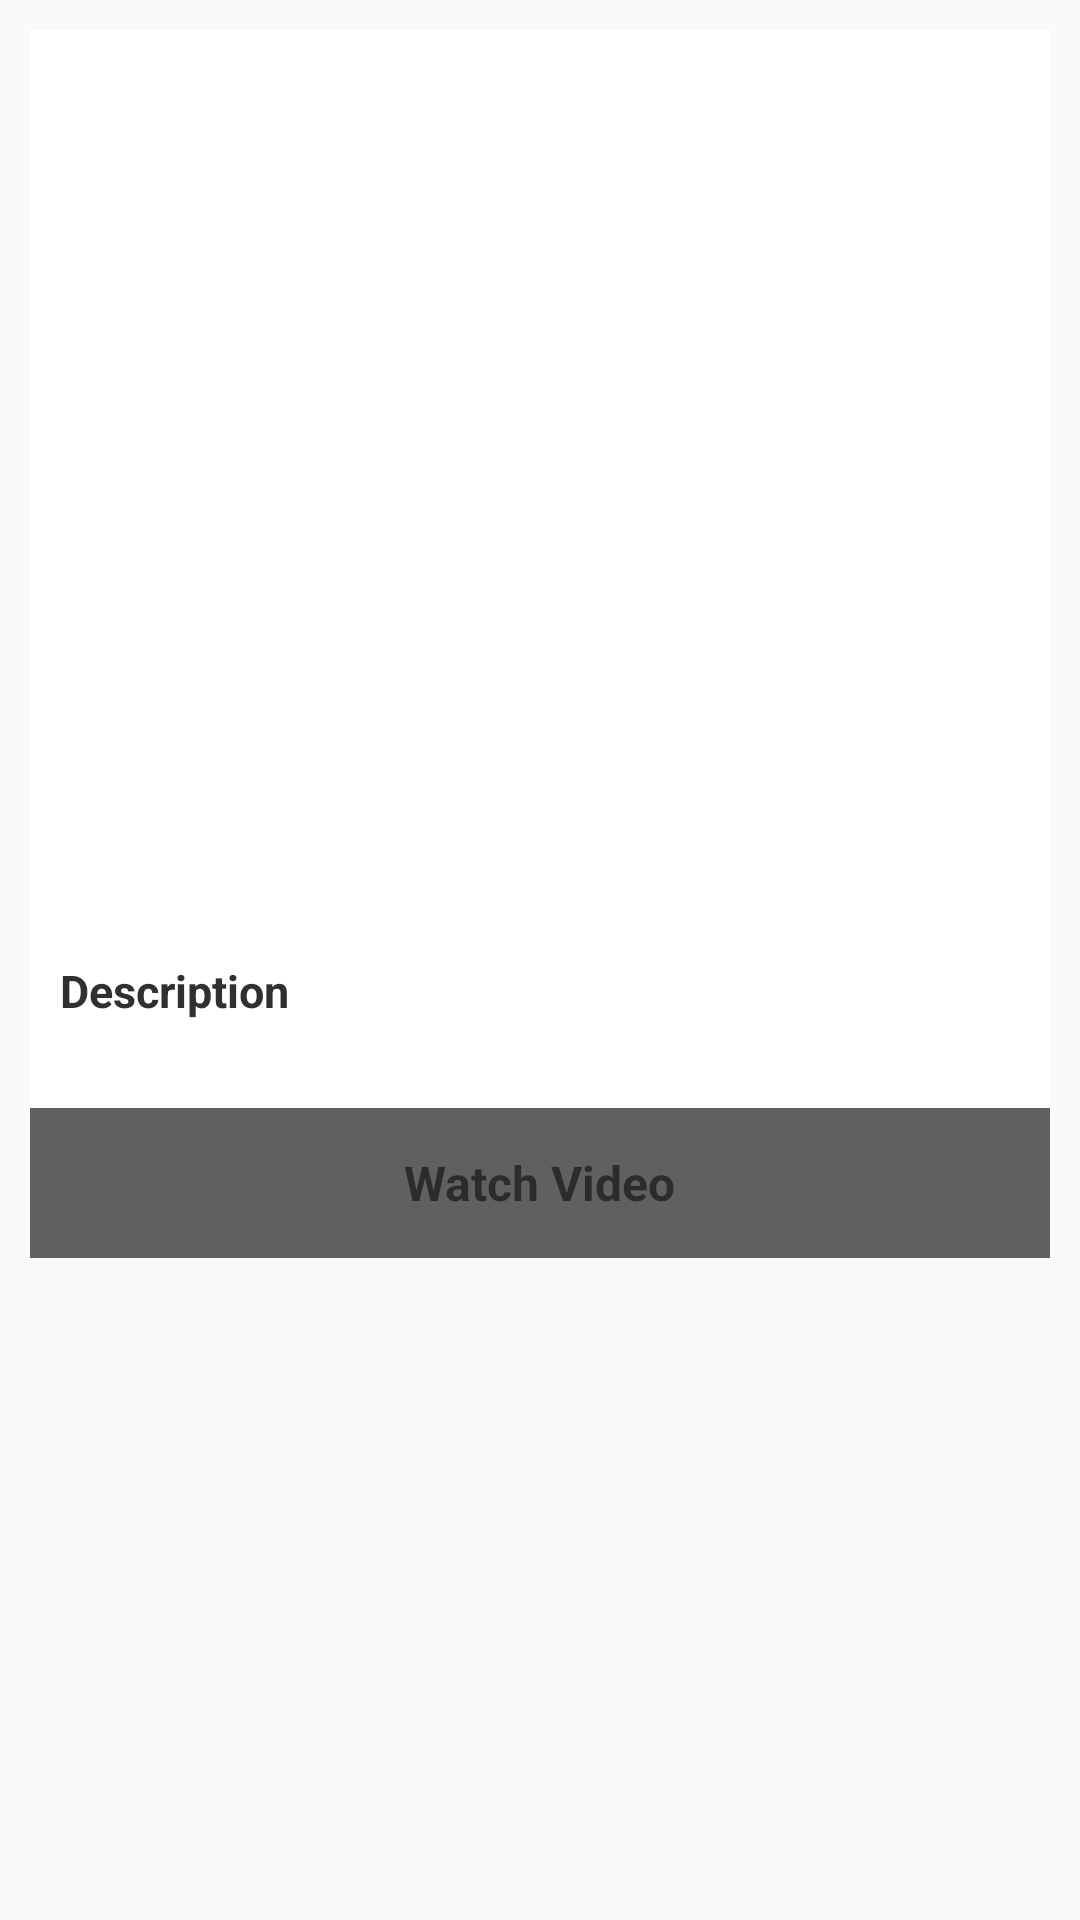

Produce the Android XML layout that renders to this screen, including the resource entries it uses.
<!-- AndroidManifest.xml: application theme AppTheme -->
<!-- res/layout/content_exercise_detail.xml -->
<?xml version="1.0" encoding="utf-8"?>
<ScrollView xmlns:android="http://schemas.android.com/apk/res/android"
    xmlns:app="http://schemas.android.com/apk/res-auto"
    xmlns:tools="http://schemas.android.com/tools"
    android:layout_width="fill_parent"
    android:layout_height="wrap_content"
    android:layout_marginBottom="40dp"
    android:fillViewport="false"
    android:orientation="vertical"
    android:padding="10dp"
    android:paddingBottom="@dimen/activity_vertical_margin"
    android:paddingLeft="@dimen/activity_horizontal_margin"
    android:paddingRight="@dimen/activity_horizontal_margin"
    android:paddingTop="@dimen/activity_vertical_margin"
    app:layout_behavior="@string/appbar_scrolling_view_behavior"
    tools:context="com.alanddev.gymlover.ui.ExerciseDetailActivity"
    tools:showIn="@layout/activity_exercise_detail">

    <LinearLayout
        android:layout_width="match_parent"
        android:layout_height="match_parent"
        android:orientation="vertical">

        <LinearLayout
            android:layout_width="match_parent"
            android:layout_height="wrap_content"
            android:background="@color/colorWhite">
            <ImageView
                android:id="@+id/imgex"
                android:layout_width="match_parent"
                android:layout_height="300dp"
                android:layout_gravity="center_horizontal"
                android:padding="10dp"
                android:scaleType="fitXY"/>
        </LinearLayout>

        <LinearLayout
            android:layout_width="match_parent"
            android:layout_height="wrap_content"
            android:background="@color/colorWhite"
            android:orientation="vertical"
            android:padding="10dp">

            <TextView
                android:layout_width="wrap_content"
                android:layout_height="wrap_content"
                android:textSize="15sp"
                android:textColor="@color/colorTextColor"
                android:textStyle="bold"
                android:text="@string/exercise_desc"/>
            <TextView
                android:id="@+id/txtDesc"
                android:layout_width="match_parent"
                android:layout_height="wrap_content"/>
        </LinearLayout>

        <RelativeLayout
            android:id="@+id/lay_video"
            android:layout_width="match_parent"
            android:layout_height="50dp"
            android:background="@color/colorNote">

            <TextView
                android:layout_width="wrap_content"
                android:layout_height="wrap_content"
                android:layout_centerInParent="true"
                android:text="Watch Video"
                android:textSize="16sp"
                android:textStyle="bold" />
        </RelativeLayout>
    </LinearLayout>
</ScrollView>
<!-- res/layout/activity_exercise_detail.xml (included above) -->
<?xml version="1.0" encoding="utf-8"?>
<android.support.design.widget.CoordinatorLayout xmlns:android="http://schemas.android.com/apk/res/android"
    xmlns:app="http://schemas.android.com/apk/res-auto"
    xmlns:tools="http://schemas.android.com/tools"
    android:layout_width="match_parent"
    android:layout_height="match_parent"
    android:fitsSystemWindows="true"
    tools:context="com.alanddev.gymlover.ui.ExerciseDetailActivity"
    android:background="@color/colorDivider">

    <android.support.design.widget.AppBarLayout
        android:layout_width="match_parent"
        android:layout_height="wrap_content"
        android:theme="@style/AppTheme.AppBarOverlay">

        <android.support.v7.widget.Toolbar
            android:id="@+id/toolbar"
            android:layout_width="match_parent"
            android:layout_height="?attr/actionBarSize"
            android:background="?attr/colorPrimary"
            app:popupTheme="@style/AppTheme.PopupOverlay" />

    </android.support.design.widget.AppBarLayout>

    <include layout="@layout/content_exercise_detail" />

</android.support.design.widget.CoordinatorLayout>
<!-- resources referenced by this layout -->
<resources>
  <color name="colorDivider">#D0D0D0</color>
  <color name="colorNote">#606060</color>
  <color name="colorTextColor">#303030</color>
  <color name="colorWhite">#FFFFFF</color>
  <dimen name="activity_horizontal_margin">16dp</dimen>
  <dimen name="activity_vertical_margin">16dp</dimen>
  <string name="exercise_desc">Description</string>
  <style name="AppTheme.AppBarOverlay" parent="ThemeOverlay.AppCompat.Dark.ActionBar" />
  <style name="AppTheme.PopupOverlay" parent="ThemeOverlay.AppCompat.Light" />
  <style name="AppTheme" parent="Theme.AppCompat.Light.DarkActionBar">
          
          <item name="colorPrimary">@color/colorPrimary</item>
          <item name="colorPrimaryDark">@color/colorPrimaryDark</item>
          <item name="colorAccent">@color/colorPrimaryDark</item>
      </style>
  <color name="colorPrimary">#3F51B5</color>
  <color name="colorPrimaryDark">#303F9F</color>
</resources>
